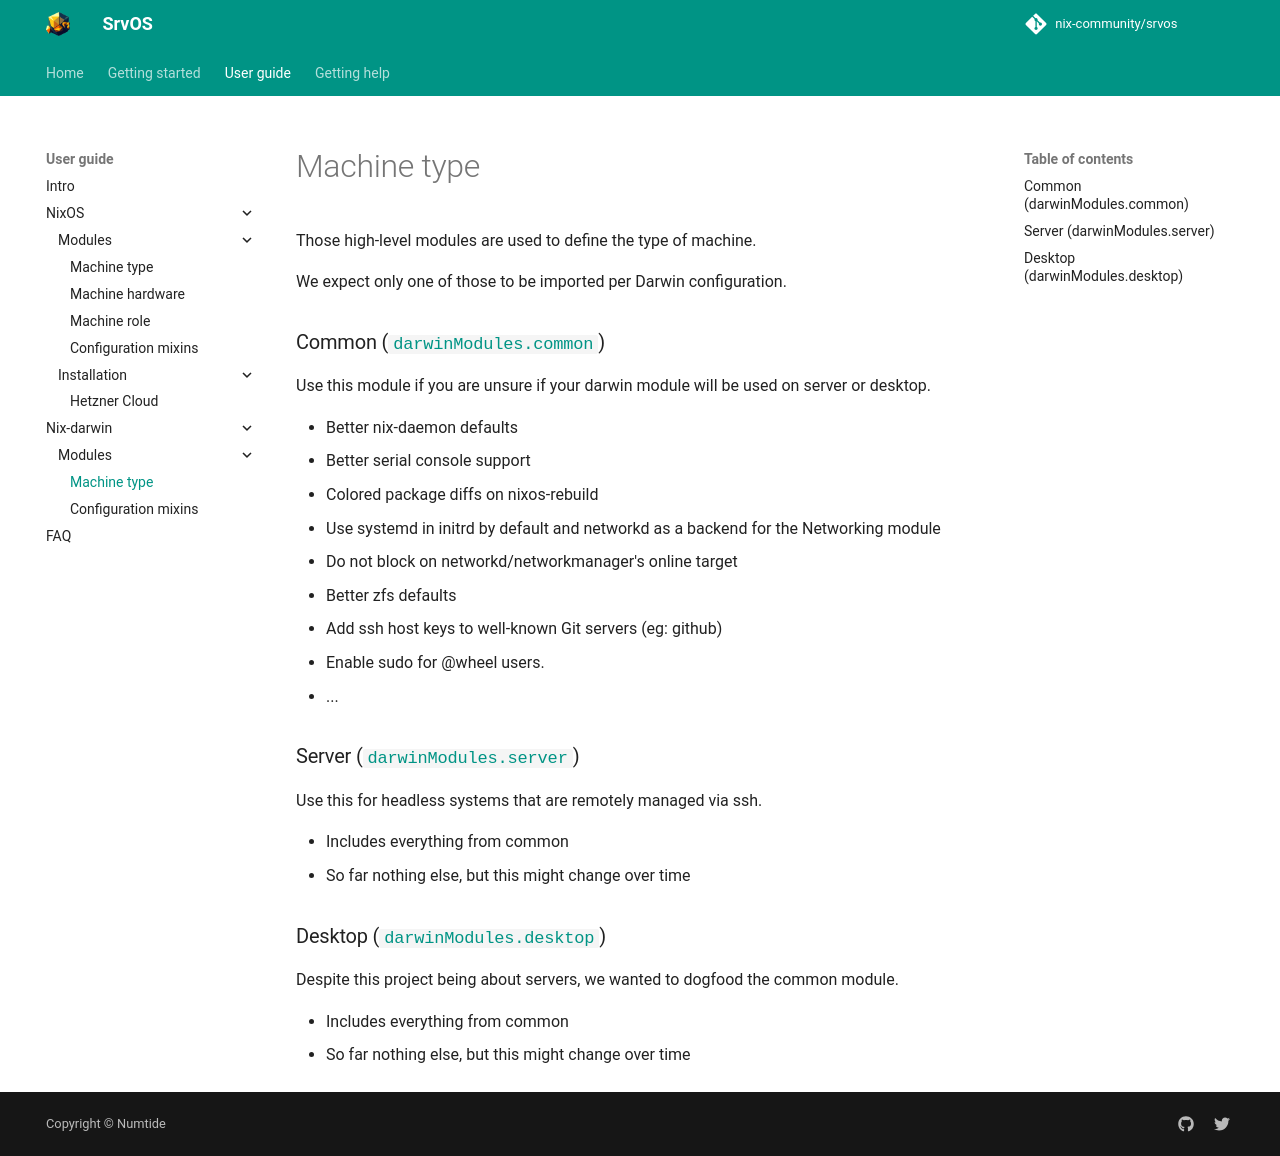

repository: nix-community/srvos · page: darwin/type/index.html · generator: mkdocs

Those high-level modules are used to define the type of machine.

We expect only one of those to be imported per Darwin configuration.

### Common ([`darwinModules.common`]({{ repo_url }}/blob/main/darwin/common/default.nix))

Use this module if you are unsure if your darwin module will be used on server or desktop.

- Better nix-daemon defaults
- Better serial console support
- Colored package diffs on nixos-rebuild
- Use systemd in initrd by default and networkd as a backend for the
  Networking module
- Do not block on networkd/networkmanager's online target
- Better zfs defaults
- Add ssh host keys to well-known Git servers (eg: github)
- Enable sudo for @wheel users.
- ...

### Server ([`darwinModules.server`]({{ repo_url }}/blob/main/darwin/server/default.nix))

Use this for headless systems that are remotely managed via ssh.

- Includes everything from common
- So far nothing else, but this might change over time

### Desktop ([`darwinModules.desktop`]({{ repo_url }}/blob/main/darwin/desktop/default.nix))

Despite this project being about servers, we wanted to dogfood the common module.

- Includes everything from common
- So far nothing else, but this might change over time
